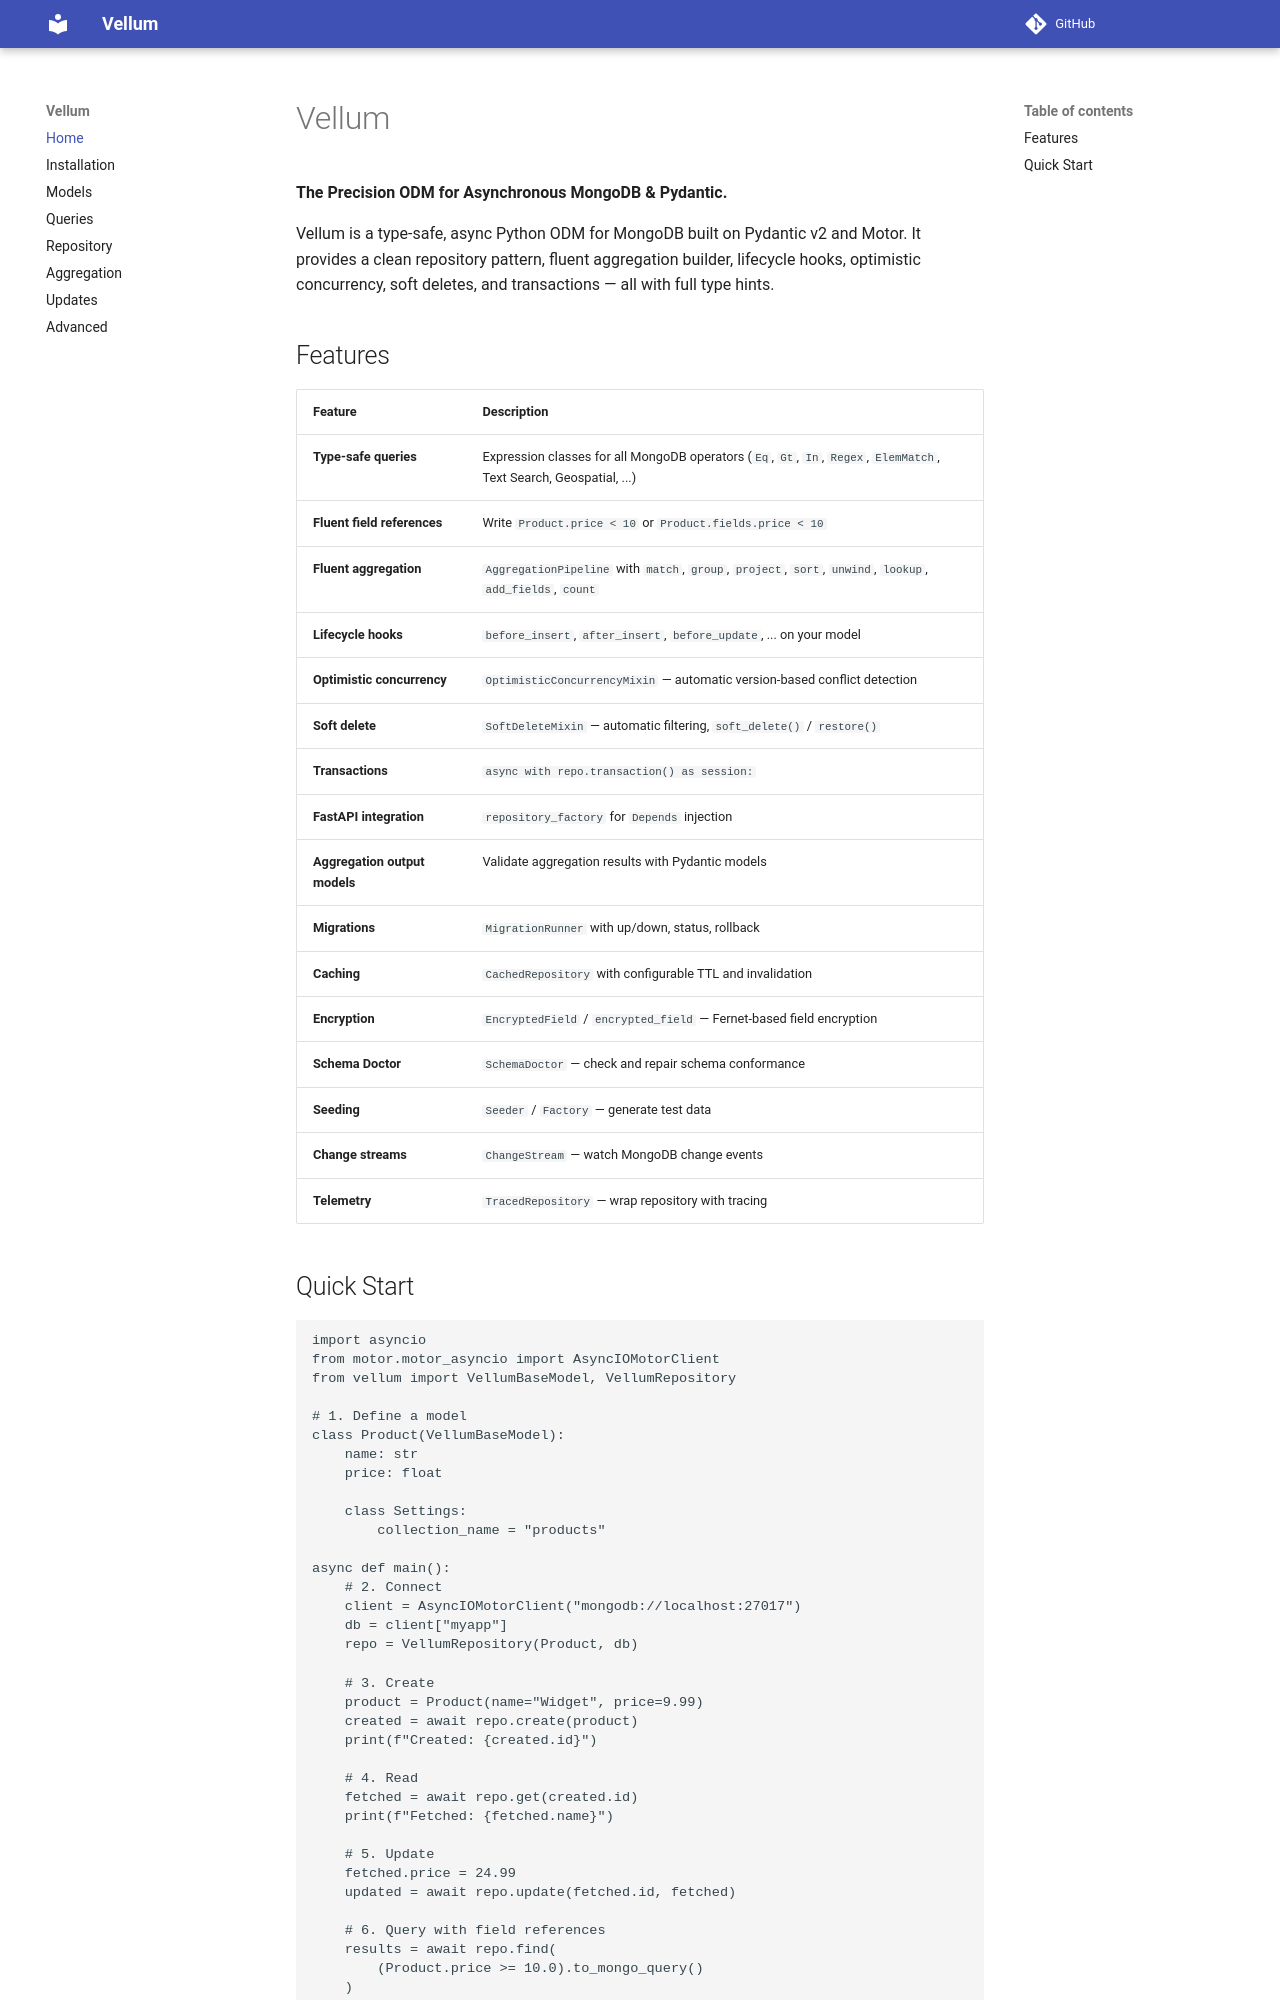

repository: wailbentafat/Vellum · page: index.html · generator: mkdocs

# Vellum

**The Precision ODM for Asynchronous MongoDB & Pydantic.**

Vellum is a type-safe, async Python ODM for MongoDB built on Pydantic v2 and Motor. It provides a clean repository pattern, fluent aggregation builder, lifecycle hooks, optimistic concurrency, soft deletes, and transactions — all with full type hints.

## Features

| Feature | Description |
|---|---|
| **Type-safe queries** | Expression classes for all MongoDB operators (`Eq`, `Gt`, `In`, `Regex`, `ElemMatch`, Text Search, Geospatial, ...) |
| **Fluent field references** | Write `Product.price < 10` or `Product.fields.price < 10` |
| **Fluent aggregation** | `AggregationPipeline` with `match`, `group`, `project`, `sort`, `unwind`, `lookup`, `add_fields`, `count` |
| **Lifecycle hooks** | `before_insert`, `after_insert`, `before_update`, ... on your model |
| **Optimistic concurrency** | `OptimisticConcurrencyMixin` — automatic version-based conflict detection |
| **Soft delete** | `SoftDeleteMixin` — automatic filtering, `soft_delete()` / `restore()` |
| **Transactions** | `async with repo.transaction() as session:` |
| **FastAPI integration** | `repository_factory` for `Depends` injection |
| **Aggregation output models** | Validate aggregation results with Pydantic models |
| **Migrations** | `MigrationRunner` with up/down, status, rollback |
| **Caching** | `CachedRepository` with configurable TTL and invalidation |
| **Encryption** | `EncryptedField` / `encrypted_field` — Fernet-based field encryption |
| **Schema Doctor** | `SchemaDoctor` — check and repair schema conformance |
| **Seeding** | `Seeder` / `Factory` — generate test data |
| **Change streams** | `ChangeStream` — watch MongoDB change events |
| **Telemetry** | `TracedRepository` — wrap repository with tracing |
